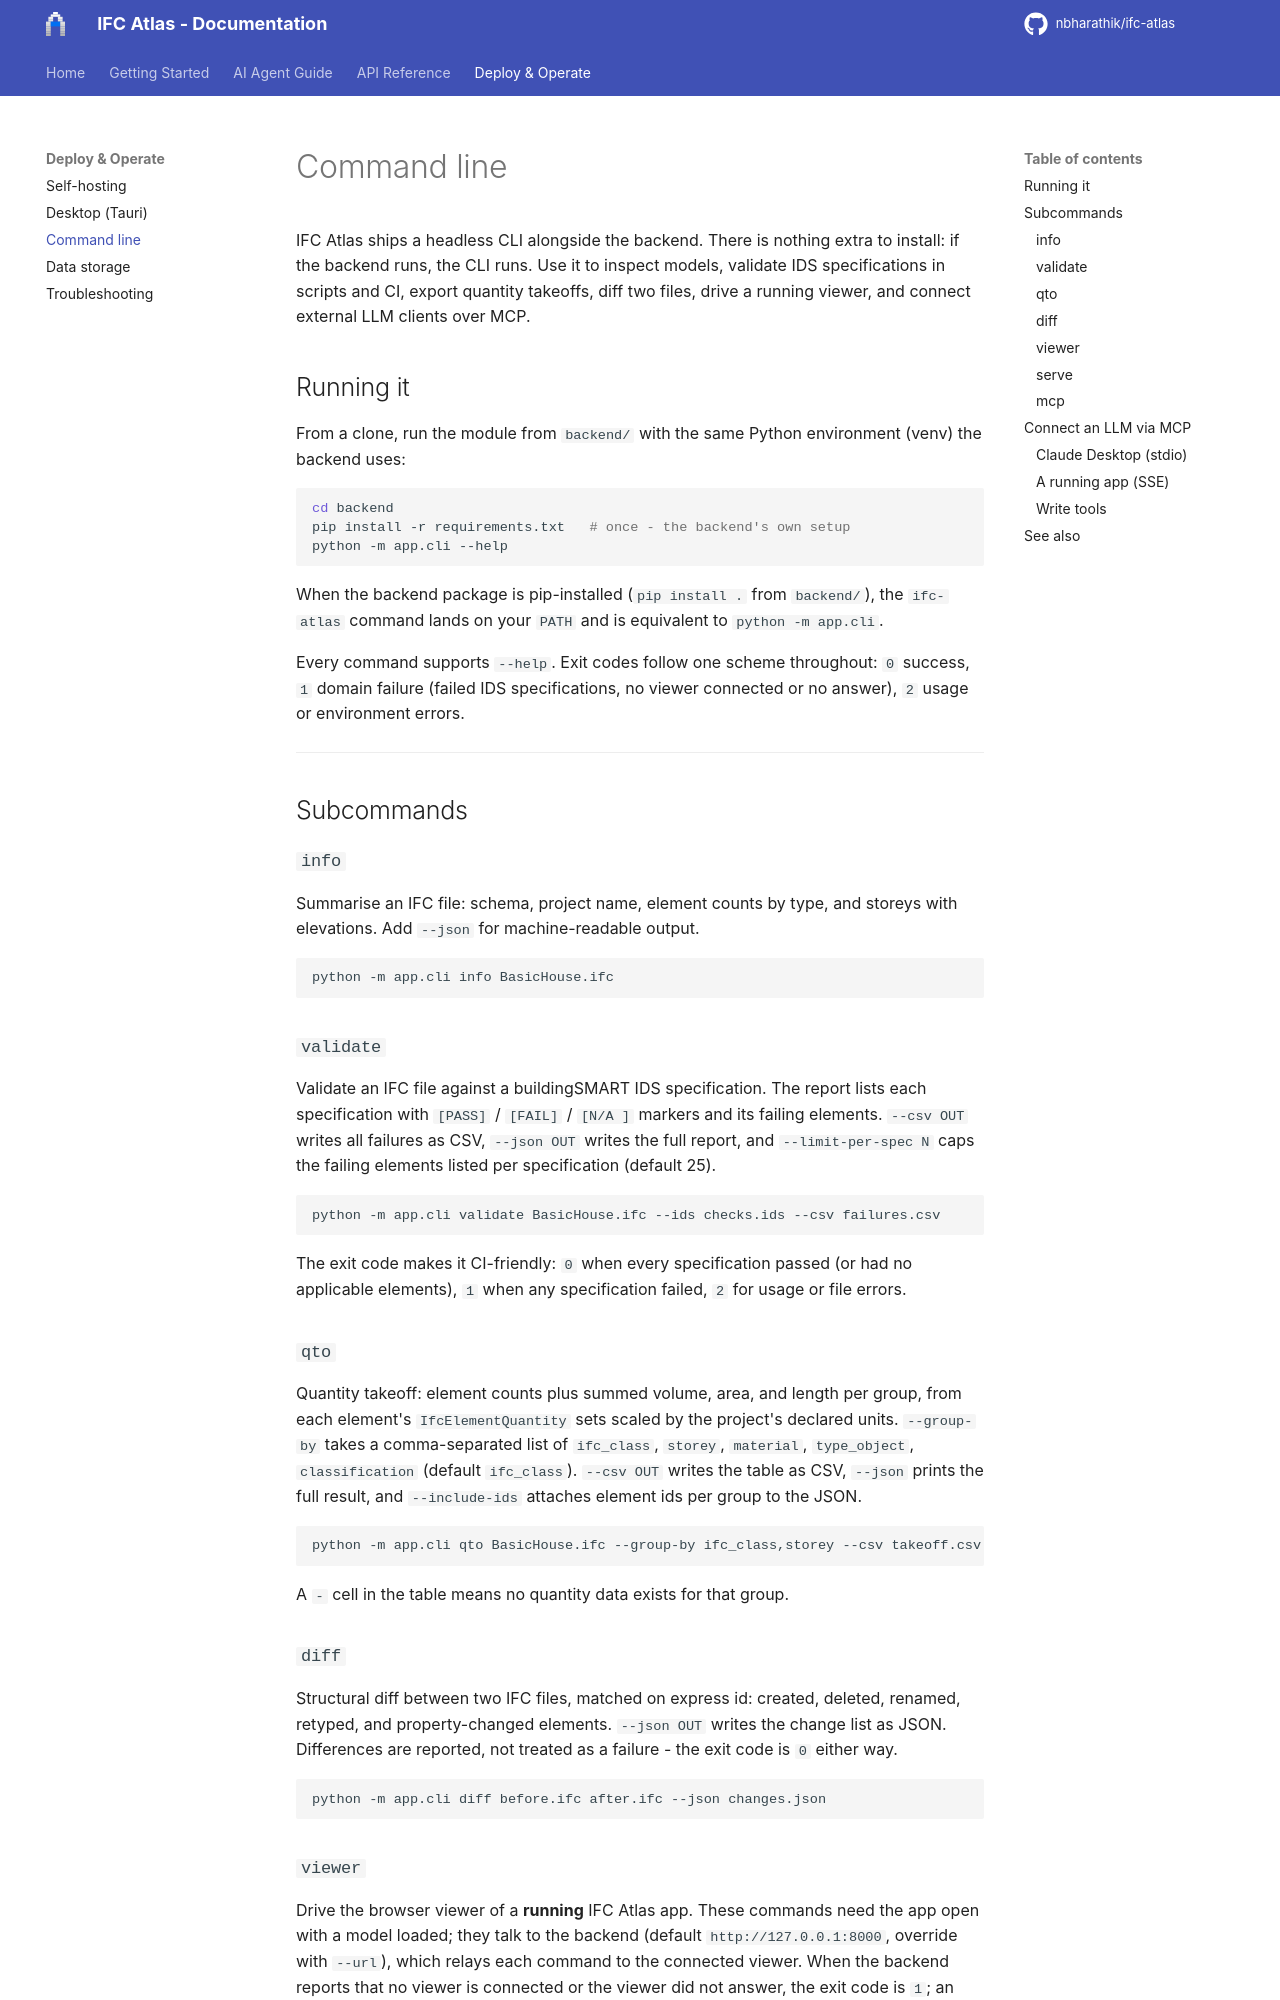

repository: nbharathik/ifc-atlas · page: user/CLI/index.html · generator: mkdocs

# Command line

IFC Atlas ships a headless CLI alongside the backend. There is nothing extra to install: if the backend runs, the CLI runs. Use it to inspect models, validate IDS specifications in scripts and CI, export quantity takeoffs, diff two files, drive a running viewer, and connect external LLM clients over MCP.

## Running it

From a clone, run the module from `backend/` with the same Python environment (venv) the backend uses:

```bash
cd backend
pip install -r requirements.txt   # once - the backend's own setup
python -m app.cli --help
```

When the backend package is pip-installed (`pip install .` from `backend/`), the `ifc-atlas` command lands on your `PATH` and is equivalent to `python -m app.cli`.

Every command supports `--help`. Exit codes follow one scheme throughout: `0` success, `1` domain failure (failed IDS specifications, no viewer connected or no answer), `2` usage or environment errors.

---

## Subcommands

### `info`

Summarise an IFC file: schema, project name, element counts by type, and storeys with elevations. Add `--json` for machine-readable output.

```bash
python -m app.cli info BasicHouse.ifc
```

### `validate`

Validate an IFC file against a buildingSMART IDS specification. The report lists each specification with `[PASS]` / `[FAIL]` / `[N/A ]` markers and its failing elements. `--csv OUT` writes all failures as CSV, `--json OUT` writes the full report, and `--limit-per-spec N` caps the failing elements listed per specification (default 25).

```bash
python -m app.cli validate BasicHouse.ifc --ids checks.ids --csv failures.csv
```

The exit code makes it CI-friendly: `0` when every specification passed (or had no applicable elements), `1` when any specification failed, `2` for usage or file errors.

### `qto`

Quantity takeoff: element counts plus summed volume, area, and length per group, from each element's `IfcElementQuantity` sets scaled by the project's declared units. `--group-by` takes a comma-separated list of `ifc_class`, `storey`, `material`, `type_object`, `classification` (default `ifc_class`). `--csv OUT` writes the table as CSV, `--json` prints the full result, and `--include-ids` attaches element ids per group to the JSON.

```bash
python -m app.cli qto BasicHouse.ifc --group-by ifc_class,storey --csv takeoff.csv
```

A `-` cell in the table means no quantity data exists for that group.

### `diff`

Structural diff between two IFC files, matched on express id: created, deleted, renamed, retyped, and property-changed elements. `--json OUT` writes the change list as JSON. Differences are reported, not treated as a failure - the exit code is `0` either way.

```bash
python -m app.cli diff before.ifc after.ifc --json changes.json
```
